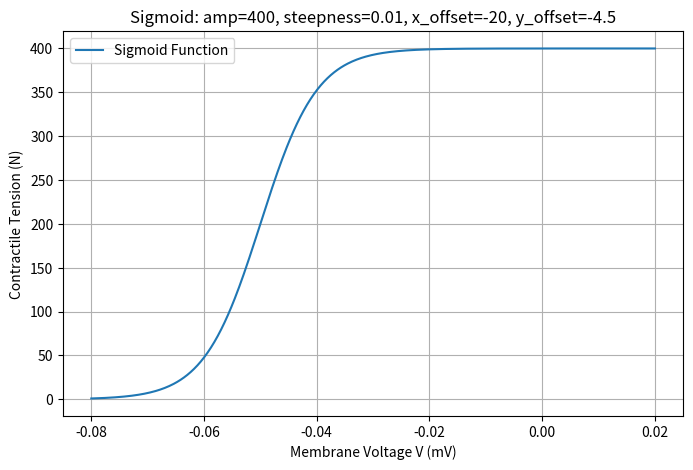

Write the Python code that produced this figure.
import numpy as np
import matplotlib.pyplot as plt

# Parameters
amp = 400
steepness = 200
x_offset = -0.05
y_offset = 0

# Vary V from -80 to 20
V = np.linspace(-0.08, 0.02, 500)
A = amp / (1 + np.exp(steepness * (x_offset - V))) + y_offset

plt.figure(figsize=(8, 5))
plt.plot(V, A, label="Sigmoid Function")
plt.title("Sigmoid: amp=400, steepness=0.01, x_offset=-20, y_offset=-4.5")
plt.xlabel("Membrane Voltage V (mV)")
plt.ylabel("Contractile Tension (N)")
plt.grid(True)
plt.legend()
plt.show()
